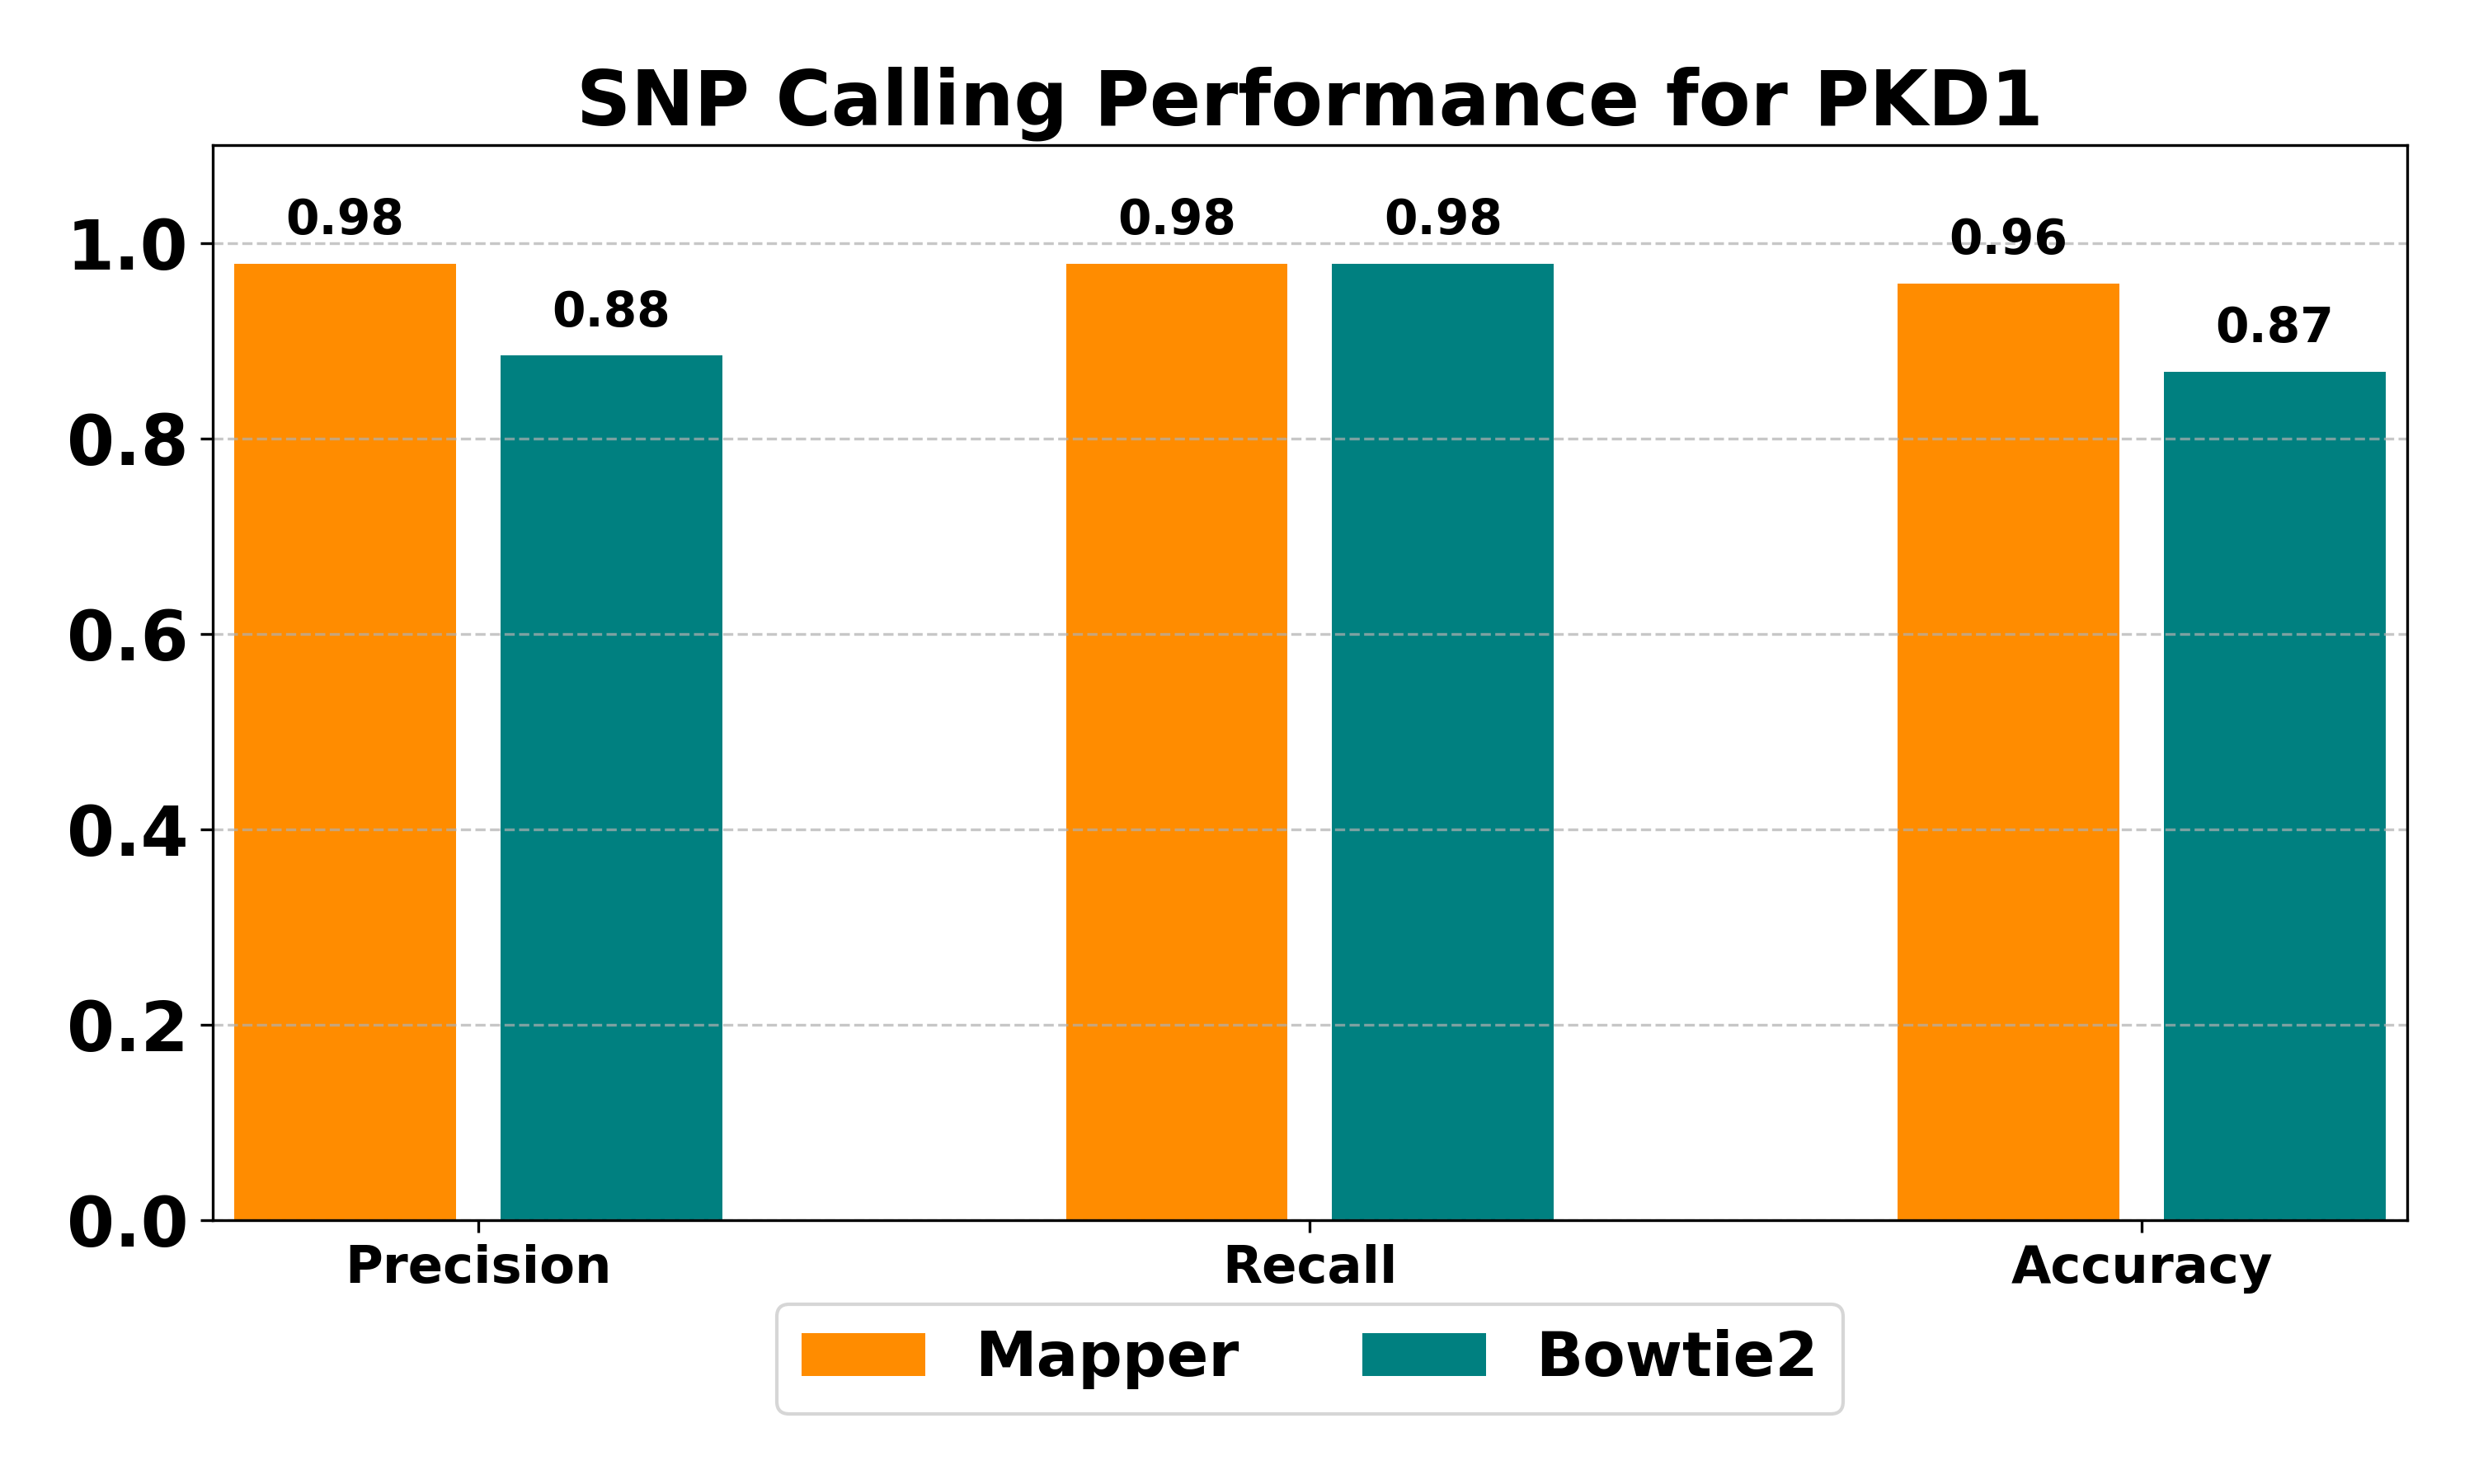

The file beside this chart, header and first rows:
Method	Total Variants	GT Variants	TP	FP	FN	Precision	Recall	Accuracy
Mapper	47	47	46	1	1	0.979	0.979	0.958
Bowtie2	52	47	46	6	1	0.885	0.979	0.868
